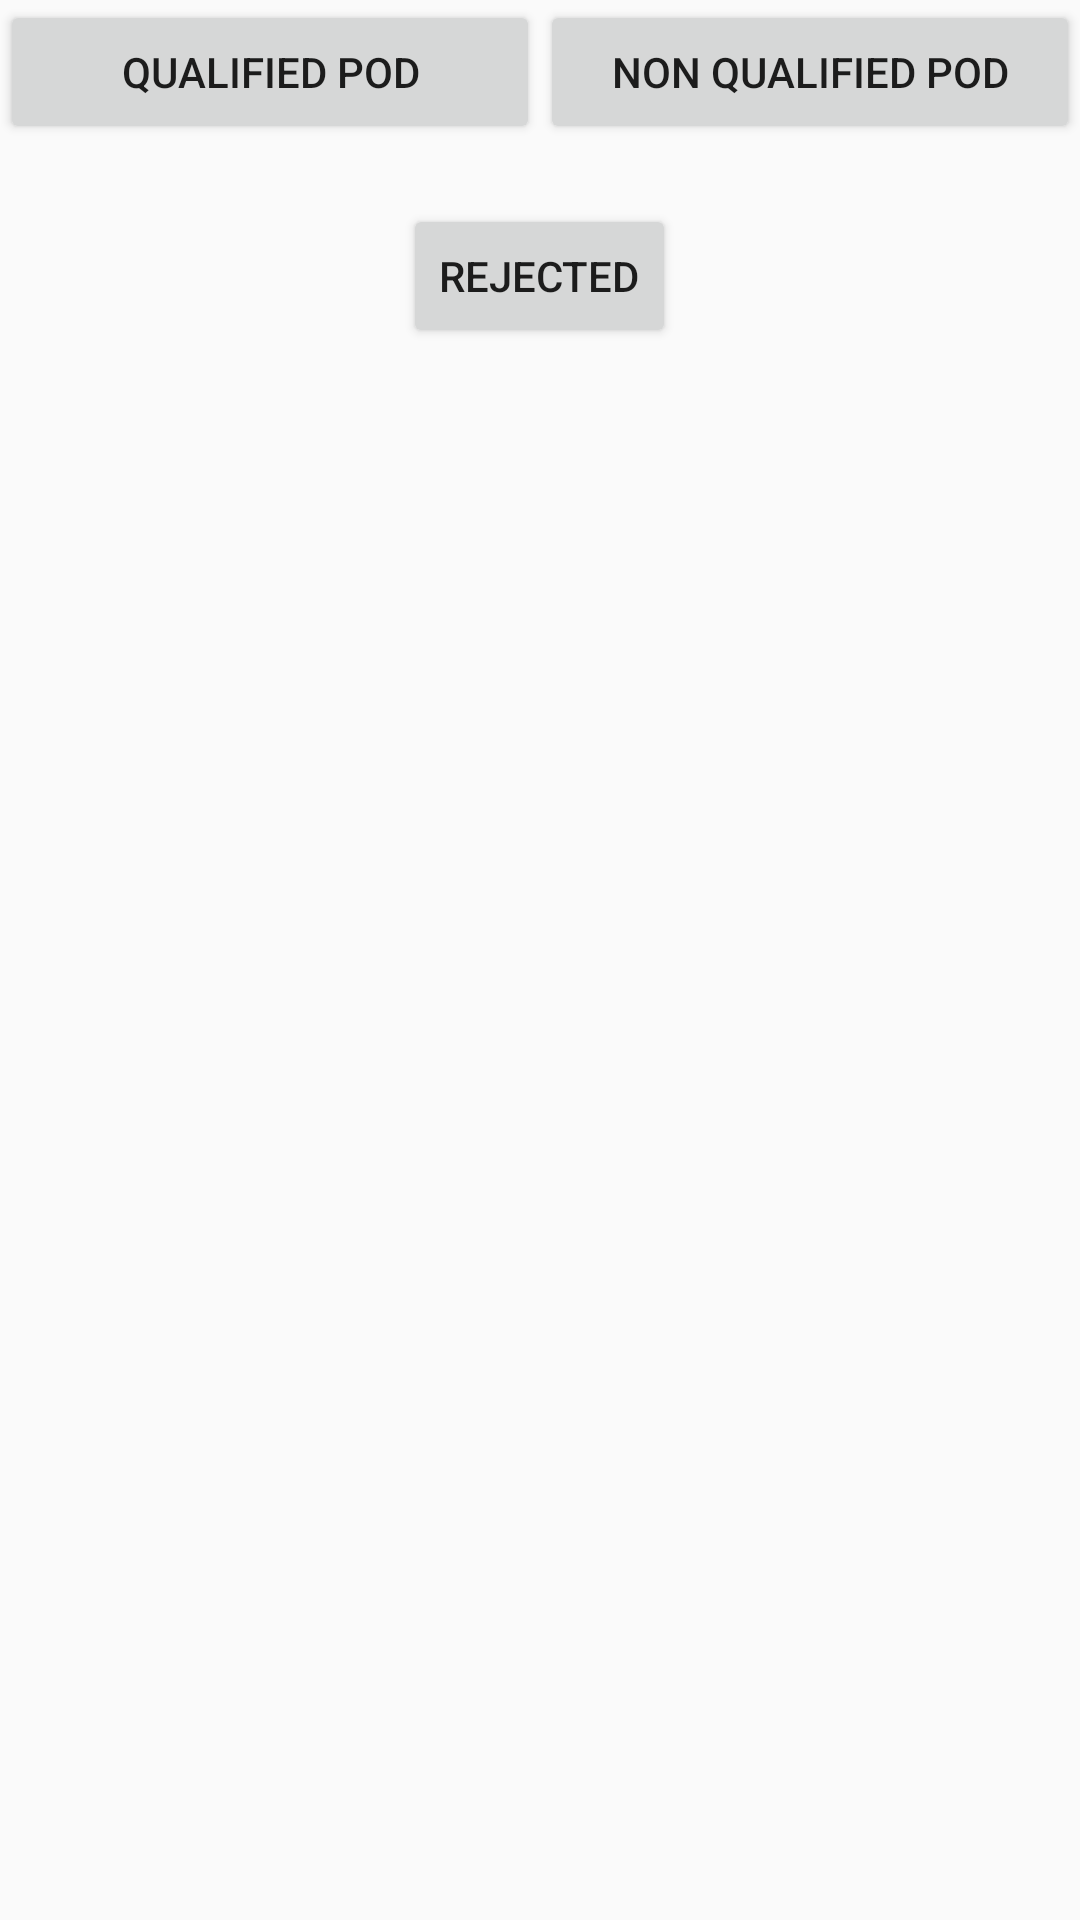

This screen was rendered from an Android layout file. Write that file and the resources it references.
<!-- AndroidManifest.xml: application theme AppTheme -->
<!-- res/layout/pod_layout.xml -->
<?xml version="1.0" encoding="utf-8"?>
<LinearLayout xmlns:android="http://schemas.android.com/apk/res/android"
    android:layout_width="match_parent"
    android:layout_height="match_parent"
    android:layout_marginTop="40dp"
    android:orientation="vertical" >

    <LinearLayout
        android:layout_width="match_parent"
        android:layout_height="wrap_content" >

        <Button
            android:id="@+id/fullPod"
            android:layout_width="0dp"
            android:layout_height="wrap_content"
            android:layout_weight="1"
            android:text="Qualified POD" />

        <Button
            android:id="@+id/HalfPod"
            android:layout_width="0dp"
            android:layout_height="wrap_content"
            android:layout_weight="1"
            android:text="Non Qualified POD" />
    </LinearLayout>
    
    <Button
        android:id="@+id/rejectPod"
        android:layout_width="wrap_content"
        android:layout_height="wrap_content"
        android:layout_gravity="center"
        android:layout_margin="20dp"
        android:text="REJECTED" />

</LinearLayout>
<!-- resources referenced by this layout -->
<resources>
  <style name="AppTheme" parent="AppBaseTheme">
  </style>
  <style name="AppBaseTheme" parent="Theme.AppCompat.Light">
          
      </style>
</resources>
